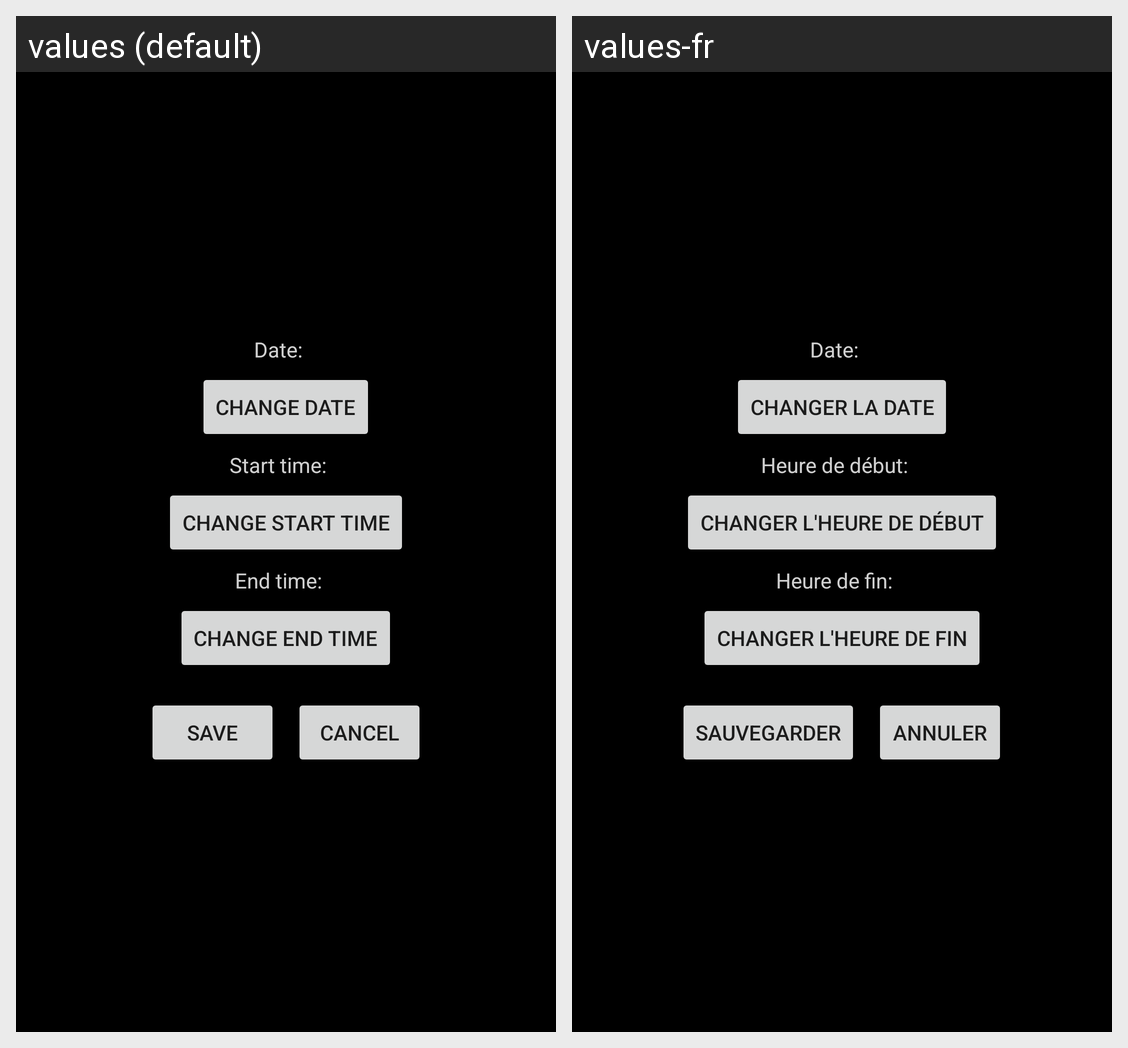

Locale-by-locale string values for the Android screen shown in this grid:
Android screen res/layout/fragment_time_entry_create.xml rendered under 2 locales, left to right: values (default), values-fr. Device: Nexus 5 (rendered at 1080×1920; each locale shown at half size, 540×960, under a caption strip naming it); theme Theme.TimeAtWork.
Strings drawn on this screen, with the default value and each locale's value (text and hints the layout hard-codes, and strings that could not be matched under every locale, appear in the picture but are not listed):

date
  values: Date:
  values-fr: Date:

change_date
  values: Change date
  values-fr: Changer la date

start_time
  values: Start time:
  values-fr: Heure de début:

change_start_time
  values: Change start time
  values-fr: Changer l'heure de début

end_time
  values: End time:
  values-fr: Heure de fin:

change_end_time
  values: Change end time
  values-fr: Changer l'heure de fin

save
  values: Save
  values-fr: Sauvegarder

cancel
  values: Cancel
  values-fr: Annuler
